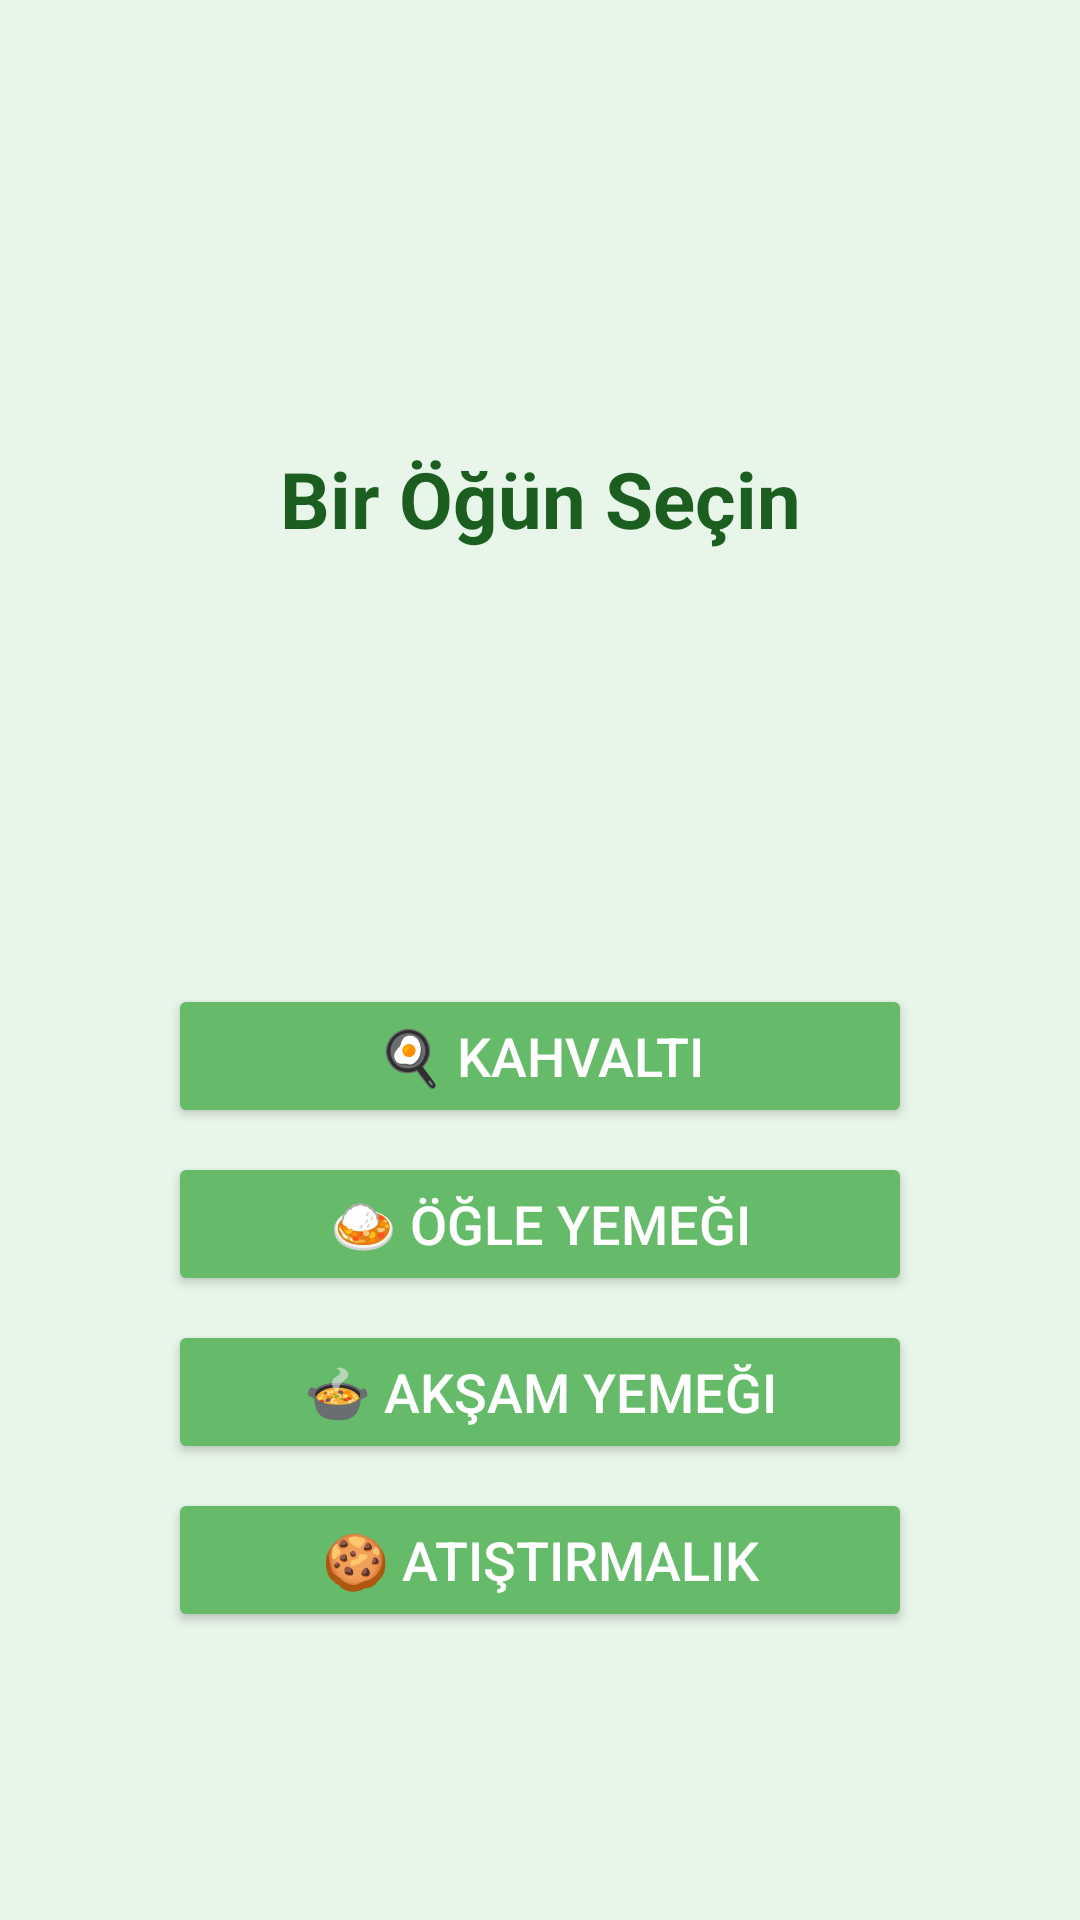

Reconstruct the res/layout file that produces this screen, plus the resources it refers to.
<!-- AndroidManifest.xml: application theme AppTheme -->
<!-- res/layout/activity_select_meal_category.xml -->
<?xml version="1.0" encoding="utf-8"?>
<androidx.constraintlayout.widget.ConstraintLayout
    xmlns:android="http://schemas.android.com/apk/res/android"
    xmlns:app="http://schemas.android.com/apk/res-auto"
    android:layout_width="match_parent"
    android:layout_height="match_parent"
    android:background="#E8F5E9"
    android:padding="24dp">

    
    <TextView
        android:id="@+id/text_title"
        android:layout_width="wrap_content"
        android:layout_height="wrap_content"
        android:text="Bir Öğün Seçin"
        android:textSize="26sp"
        android:textStyle="bold"
        android:textColor="#1B5E20"
        app:layout_constraintTop_toTopOf="parent"
        app:layout_constraintBottom_toTopOf="@+id/guideline_center"
        app:layout_constraintStart_toStartOf="parent"
        app:layout_constraintEnd_toEndOf="parent"
        android:layout_marginBottom="12dp"/>

    
    <androidx.constraintlayout.widget.Guideline
        android:id="@+id/guideline_center"
        android:layout_width="wrap_content"
        android:layout_height="wrap_content"
        android:orientation="horizontal"
        app:layout_constraintGuide_percent="0.5" />

    
    <Button
        android:id="@+id/btn_breakfast"
        android:layout_width="0dp"
        android:layout_height="wrap_content"
        android:text="🍳 Kahvaltı"
        android:textSize="18sp"
        android:textColor="#FFFFFF"
        android:backgroundTint="#66BB6A"
        app:layout_constraintTop_toBottomOf="@+id/guideline_center"
        app:layout_constraintStart_toStartOf="parent"
        app:layout_constraintEnd_toEndOf="parent"
        android:layout_marginTop="8dp"
        android:layout_marginStart="32dp"
        android:layout_marginEnd="32dp" />

    <Button
        android:id="@+id/btn_lunch"
        android:layout_width="0dp"
        android:layout_height="wrap_content"
        android:text="🍛 Öğle Yemeği"
        android:textSize="18sp"
        android:textColor="#FFFFFF"
        android:backgroundTint="#66BB6A"
        app:layout_constraintTop_toBottomOf="@id/btn_breakfast"
        app:layout_constraintStart_toStartOf="parent"
        app:layout_constraintEnd_toEndOf="parent"
        android:layout_marginTop="8dp"
        android:layout_marginStart="32dp"
        android:layout_marginEnd="32dp" />

    <Button
        android:id="@+id/btn_dinner"
        android:layout_width="0dp"
        android:layout_height="wrap_content"
        android:text="🍲 Akşam Yemeği"
        android:textSize="18sp"
        android:textColor="#FFFFFF"
        android:backgroundTint="#66BB6A"
        app:layout_constraintTop_toBottomOf="@id/btn_lunch"
        app:layout_constraintStart_toStartOf="parent"
        app:layout_constraintEnd_toEndOf="parent"
        android:layout_marginTop="8dp"
        android:layout_marginStart="32dp"
        android:layout_marginEnd="32dp" />

    <Button
        android:id="@+id/btn_snack"
        android:layout_width="0dp"
        android:layout_height="wrap_content"
        android:text="🍪 Atıştırmalık"
        android:textSize="18sp"
        android:textColor="#FFFFFF"
        android:backgroundTint="#66BB6A"
        app:layout_constraintTop_toBottomOf="@id/btn_dinner"
        app:layout_constraintStart_toStartOf="parent"
        app:layout_constraintEnd_toEndOf="parent"
        android:layout_marginTop="8dp"
        android:layout_marginStart="32dp"
        android:layout_marginEnd="32dp" />

</androidx.constraintlayout.widget.ConstraintLayout>
<!-- resources referenced by this layout -->
<resources>
  <style name="AppTheme" parent="Theme.Material3.DayNight.NoActionBar">
          
      </style>
</resources>
